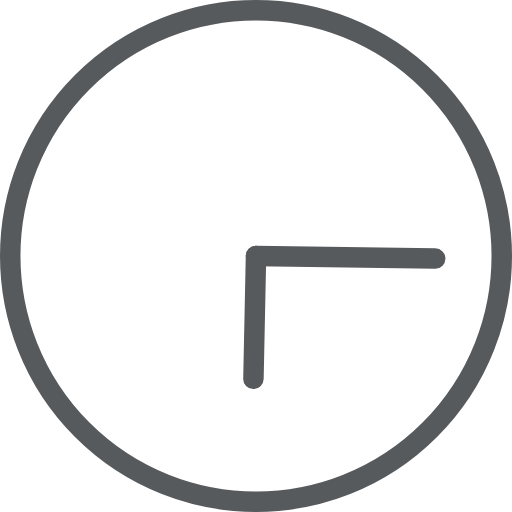
t = 0.00 s
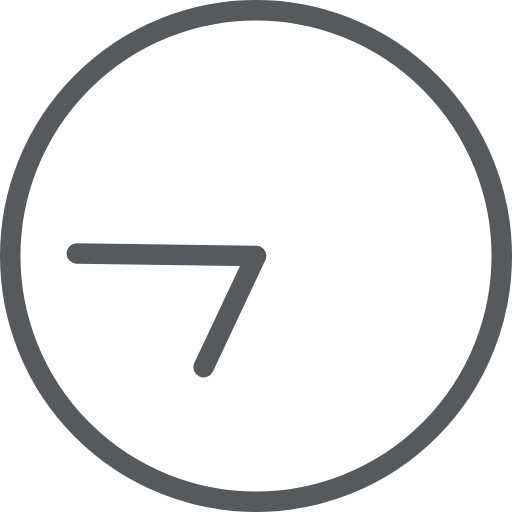
t = 1.00 s
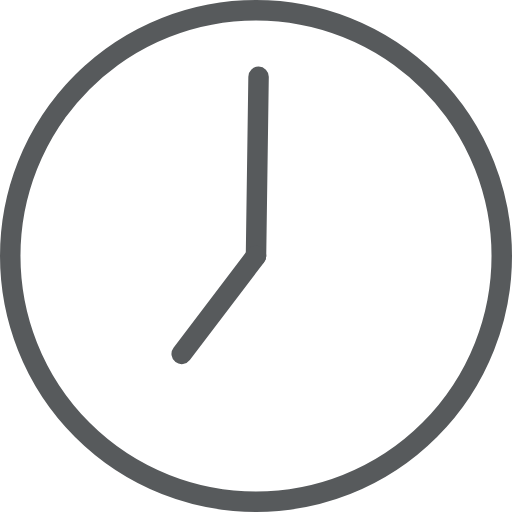
t = 1.50 s
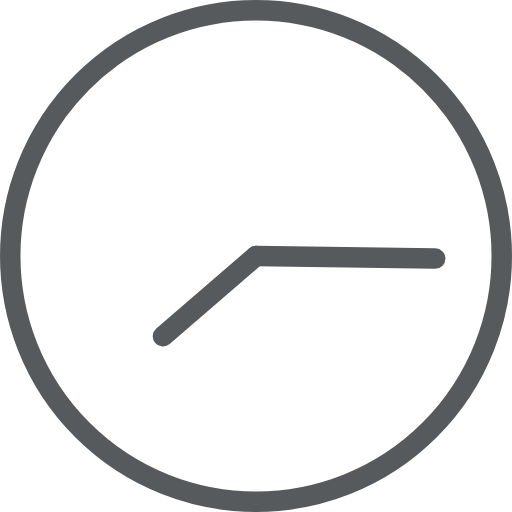
t = 2.00 s
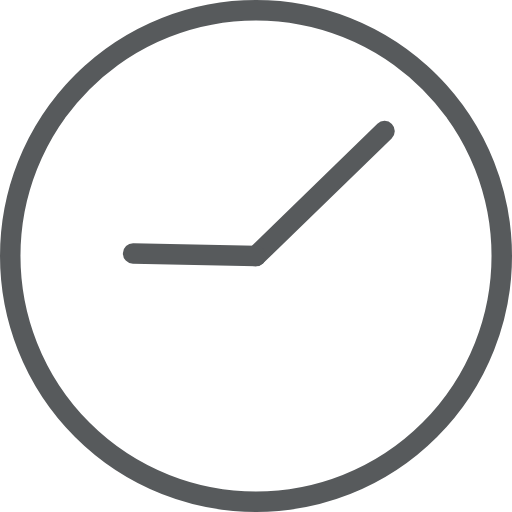
t = 3.75 s
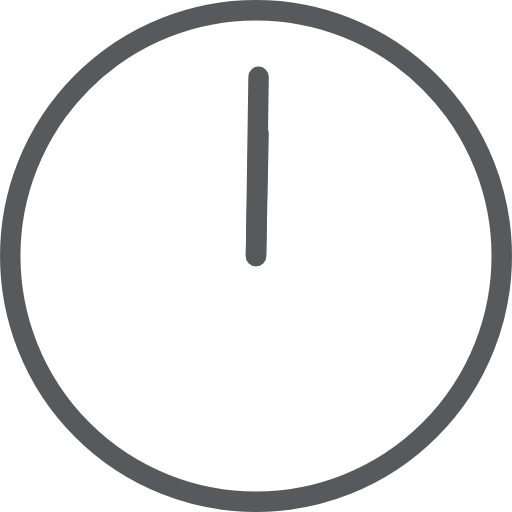
t = 7.50 s

The animated SVG that drew these frames (rendered in a browser with its animation timeline set to each time). Animation: 2 SMIL elements (animateTransform=2); frames cover the first 7.50 s, repeats indefinitely.

<svg version="1.1" id="L2" xmlns="http://www.w3.org/2000/svg" xmlns:xlink="http://www.w3.org/1999/xlink" x="0px" y="0px"
  viewBox="0 0 100 100" enable-background="new 0 0 100 100" xml:space="preserve">
<circle fill="none" stroke="#575a5c" stroke-width="4" stroke-miterlimit="10" cx="50" cy="50" r="48"/>
<line fill="none" stroke-linecap="round" stroke="#575a5c" stroke-width="4" stroke-miterlimit="10" x1="50" y1="50" x2="85" y2="50.5">
  <animateTransform 
       attributeName="transform" 
       dur="2s"
       type="rotate"
       from="0 50 50"
       to="360 50 50"
       repeatCount="indefinite" />
</line>
<line fill="none" stroke-linecap="round" stroke="#575a5c" stroke-width="4" stroke-miterlimit="10" x1="50" y1="50" x2="49.5" y2="74">
  <animateTransform 
       attributeName="transform" 
       dur="15s"
       type="rotate"
       from="0 50 50"
       to="360 50 50"
       repeatCount="indefinite" />
</line>
</svg>